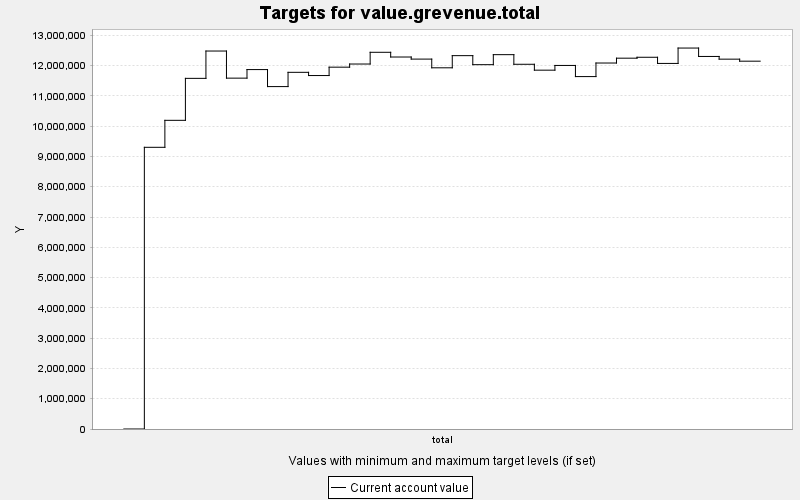

Source data for this figure (header and first rows):
TARGET, PERIOD, YEAR, PERIODWIDTH, MINIMUM, MAXIMUM, MINWEIGHT, MAXWEIGHT, CURRENT, SUMMARY
value.grevenue.total, 0, 0, 10.0, 0.0, 10000, 1.0, 1.0, 0.0, 0.0
value.grevenue.total, 1, 10, 10.0, 0.0, 10000, 1.0, 1.0, 9301282, 0.0
value.grevenue.total, 2, 20, 10.0, 0.0, 10000, 1.0, 1.0, 1.0192369E7, 0.0
value.grevenue.total, 3, 30, 10.0, 0.0, 10000, 1.0, 1.0, 1.1578053E7, 0.0
value.grevenue.total, 4, 40, 10.0, 0.0, 10000, 1.0, 1.0, 1.2480373E7, 0.0
value.grevenue.total, 5, 50, 10.0, 0.0, 10000, 1.0, 1.0, 1.158528E7, 0.0
value.grevenue.total, 6, 60, 10.0, 0.0, 10000, 1.0, 1.0, 1.1867948E7, 0.0
value.grevenue.total, 7, 70, 10.0, 0.0, 10000, 1.0, 1.0, 1.1306181E7, 0.0
value.grevenue.total, 8, 80, 10.0, 0.0, 10000, 1.0, 1.0, 1.1777249E7, 0.0
value.grevenue.total, 9, 90, 10.0, 0.0, 10000, 1.0, 1.0, 1.1670954E7, 0.0
value.grevenue.total, 10, 100, 10.0, 0.0, 10000, 1.0, 1.0, 1.1947506E7, 0.0
value.grevenue.total, 11, 110, 10.0, 0.0, 10000, 1.0, 1.0, 1.2051349E7, 0.0
value.grevenue.total, 12, 120, 10.0, 0.0, 10000, 1.0, 1.0, 1.2438715E7, 0.0
value.grevenue.total, 13, 130, 10.0, 0.0, 10000, 1.0, 1.0, 1.2282798E7, 0.0
value.grevenue.total, 14, 140, 10.0, 0.0, 10000, 1.0, 1.0, 1.2214029E7, 0.0
value.grevenue.total, 15, 150, 10.0, 0.0, 10000, 1.0, 1.0, 1.1926562E7, 0.0
value.grevenue.total, 16, 160, 10.0, 0.0, 10000, 1.0, 1.0, 1.2327866E7, 0.0
value.grevenue.total, 17, 170, 10.0, 0.0, 10000, 1.0, 1.0, 1.2029792E7, 0.0
value.grevenue.total, 18, 180, 10.0, 0.0, 10000, 1.0, 1.0, 1.2360592E7, 0.0
value.grevenue.total, 19, 190, 10.0, 0.0, 10000, 1.0, 1.0, 1.2043099E7, 0.0
value.grevenue.total, 20, 200, 10.0, 0.0, 10000, 1.0, 1.0, 1.1848416E7, 0.0
value.grevenue.total, 21, 210, 10.0, 0.0, 10000, 1.0, 1.0, 1.200441E7, 0.0
value.grevenue.total, 22, 220, 10.0, 0.0, 10000, 1.0, 1.0, 1.1636512E7, 0.0
value.grevenue.total, 23, 230, 10.0, 0.0, 10000, 1.0, 1.0, 1.2084469E7, 0.0
value.grevenue.total, 24, 240, 10.0, 0.0, 10000, 1.0, 1.0, 1.2244353E7, 0.0
value.grevenue.total, 25, 250, 10.0, 0.0, 10000, 1.0, 1.0, 1.2274464E7, 0.0
value.grevenue.total, 26, 260, 10.0, 0.0, 10000, 1.0, 1.0, 1.2071146E7, 0.0
value.grevenue.total, 27, 270, 10.0, 0.0, 10000, 1.0, 1.0, 1.2578806E7, 0.0
value.grevenue.total, 28, 280, 10.0, 0.0, 10000, 1.0, 1.0, 1.230133E7, 0.0
value.grevenue.total, 29, 290, 10.0, 0.0, 10000, 1.0, 1.0, 1.2212133E7, 0.0
value.grevenue.total, 30, 300, 10.0, 0.0, 10000, 1.0, 1.0, 1.2145293E7, 0.0
